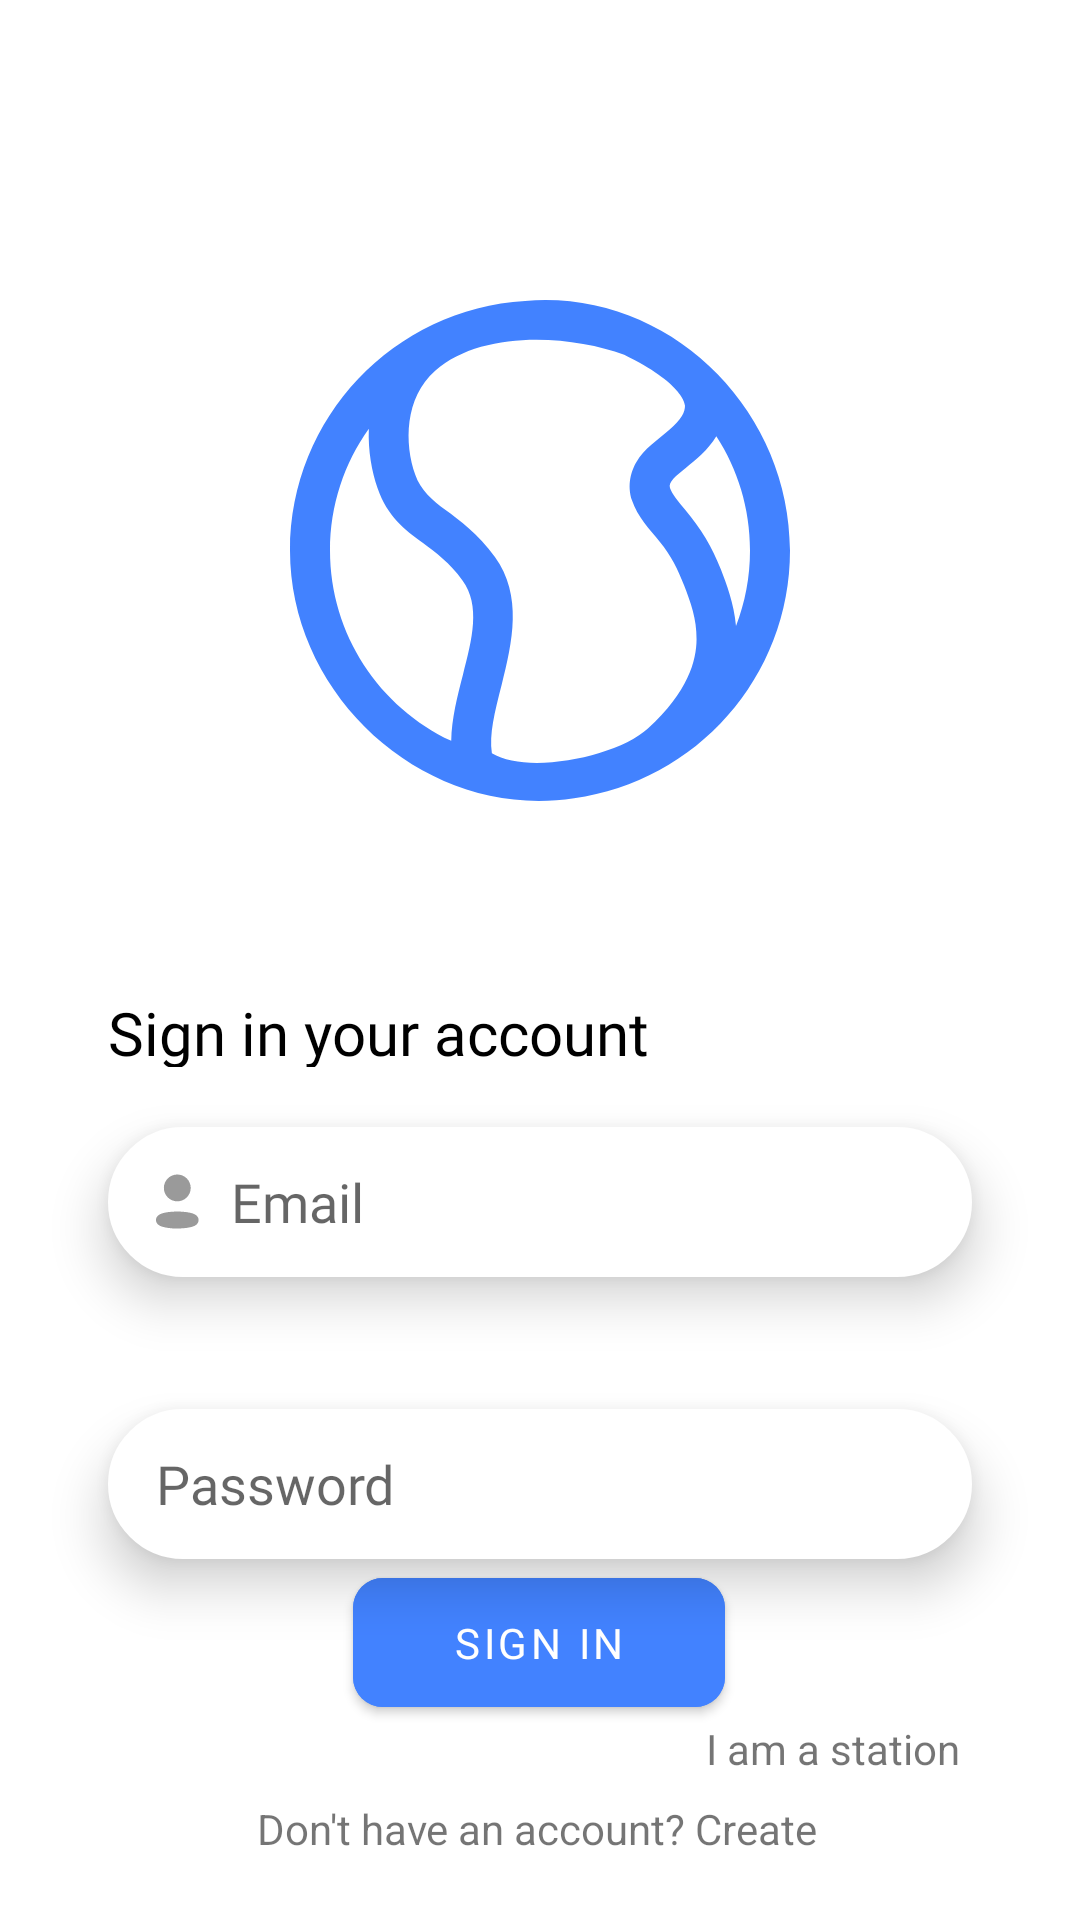

Layout XML and referenced resources for this Android screen:
<!-- AndroidManifest.xml: application theme Theme.Pangeea -->
<!-- res/layout/activity_login.xml -->
<?xml version="1.0" encoding="utf-8"?>
<androidx.constraintlayout.widget.ConstraintLayout xmlns:android="http://schemas.android.com/apk/res/android"
    xmlns:app="http://schemas.android.com/apk/res-auto"
    xmlns:tools="http://schemas.android.com/tools"
    android:layout_width="match_parent"
    android:layout_height="match_parent"
    tools:context=".main.Login">

    <EditText
        android:id="@+id/email2"
        android:layout_width="0dp"
        android:layout_height="50dp"
        android:layout_marginTop="20dp"
        android:background="@drawable/roundedmock"
        android:drawableLeft="@drawable/vector_user"
        android:drawablePadding="10dp"
        android:elevation="10dp"
        android:ems="10"
        android:fontFamily="@font/poppins_bold"
        android:hint="Email"
        android:inputType="textPersonName"
        android:paddingLeft="16dp"
        android:textColor="#C8C8C8"
        app:layout_constraintEnd_toStartOf="@+id/guideline31"
        app:layout_constraintHorizontal_bias="0.0"
        app:layout_constraintStart_toStartOf="@+id/guideline30"
        app:layout_constraintTop_toBottomOf="@+id/textView14" />

    <EditText
        android:id="@+id/password2"
        android:layout_width="0dp"
        android:layout_height="50dp"
        android:layout_marginTop="44dp"
        android:background="@drawable/roundedmock"
        android:drawableLeft="@drawable/vectorpass"
        android:drawablePadding="10dp"
        android:elevation="10dp"
        android:ems="10"
        android:fontFamily="@font/poppins_bold"
        android:hint="Password"
        android:inputType="textPassword"
        android:paddingLeft="16dp"

        app:layout_constraintEnd_toStartOf="@+id/guideline31"
        app:layout_constraintHeight_percent="0.5"
        app:layout_constraintHorizontal_bias="1.0"
        app:layout_constraintStart_toStartOf="@+id/guideline30"
        app:layout_constraintTop_toBottomOf="@+id/email2" />

    <com.google.android.material.button.MaterialButton
        android:id="@+id/button2"
        android:layout_width="124dp"
        android:layout_height="55dp"
        android:layout_marginBottom="16dp"
        android:backgroundTint="#4282FF"
        android:fontFamily="@font/poppins_extrabold"
        android:text="SIGN IN"
        app:cornerRadius="10dp"
        app:layout_constraintBottom_toTopOf="@+id/guideline32"
        app:layout_constraintEnd_toStartOf="@+id/guideline31"
        app:layout_constraintHorizontal_bias="0.498"
        app:layout_constraintStart_toStartOf="@+id/guideline30"
        app:layout_constraintTop_toBottomOf="@+id/password2"
        app:layout_constraintVertical_bias="0.153" />

    <TextView
        android:id="@+id/createaccount"
        android:layout_width="189dp"
        android:layout_height="20dp"
        android:layout_marginTop="25dp"
        android:text="@string/don_t_have_an_account_create"
        app:layout_constraintEnd_toStartOf="@+id/guideline31"
        app:layout_constraintStart_toStartOf="@+id/guideline30"
        app:layout_constraintTop_toBottomOf="@+id/button2" />

    <TextView
        android:id="@+id/textView14"
        android:layout_width="376dp"
        android:layout_height="25dp"
        android:layout_marginTop="264dp"
        android:fontFamily="@font/poppins_regular"
        android:text="@string/sign_in_your_account"
        android:textColor="@color/black"
        android:textSize="20sp"
        app:layout_constraintEnd_toStartOf="@+id/guideline31"
        app:layout_constraintHorizontal_bias="0.0"
        app:layout_constraintStart_toStartOf="@+id/guideline30"
        app:layout_constraintTop_toTopOf="@+id/imageView4" />

    <androidx.constraintlayout.widget.Guideline
        android:id="@+id/guideline30"
        android:layout_width="wrap_content"
        android:layout_height="wrap_content"
        android:orientation="vertical"

        app:layout_constraintGuide_percent="0.1" />

    <androidx.constraintlayout.widget.Guideline
        android:id="@+id/guideline31"
        android:layout_width="wrap_content"
        android:layout_height="wrap_content"
        android:orientation="vertical"
        app:layout_constraintGuide_percent="0.9" />

    <androidx.constraintlayout.widget.Guideline
        android:id="@+id/guideline32"
        android:layout_width="wrap_content"
        android:layout_height="wrap_content"
        android:orientation="horizontal"
        app:layout_constraintGuide_percent="0.9247685" />

    <TextView
        android:id="@+id/awaiter_text"
        android:layout_width="87dp"
        android:layout_height="20dp"
        android:text="@string/i_am_a_station"
        app:layout_constraintBottom_toTopOf="@+id/guideline32"
        app:layout_constraintEnd_toStartOf="@+id/guideline31"
        app:layout_constraintHorizontal_bias="0.993"
        app:layout_constraintStart_toStartOf="parent"
        app:layout_constraintTop_toBottomOf="@+id/createaccount"
        app:layout_constraintVertical_bias="0.969" />

    <ImageView
        android:id="@+id/imageView4"
        android:layout_width="200dp"
        android:layout_height="233dp"
        android:layout_marginBottom="3dp"
        app:layout_constraintBottom_toTopOf="@+id/textView14"
        app:layout_constraintEnd_toStartOf="@+id/guideline31"
        app:layout_constraintStart_toStartOf="@+id/guideline30"
        app:layout_constraintTop_toTopOf="@+id/guideline198"
        app:srcCompat="@drawable/pangeea_logo2" />

    <androidx.constraintlayout.widget.Guideline
        android:id="@+id/guideline198"
        android:layout_width="wrap_content"
        android:layout_height="wrap_content"
        android:orientation="horizontal"
        app:layout_constraintGuide_percent="0.060606062" />

</androidx.constraintlayout.widget.ConstraintLayout>
<!-- resources referenced by this layout -->
<resources>
  <color name="black">#FF000000</color>
  <!-- drawable pangeea_logo2: vector/xml drawable (drawable, 3458 chars, omitted) -->
  <!-- drawable roundedmock (drawable) -->
  <?xml version="1.0" encoding="utf-8"?>
  <shape xmlns:android="http://schemas.android.com/apk/res/android" android:shape="rectangle">
      <stroke
  
          android:width="2dp"
          android:color="#ffffff" />
      <solid android:color="#ffffff"/>
      <corners android:radius="50dp"/>
  </shape>
  <!-- drawable vector_user (drawable) -->
  <vector xmlns:android="http://schemas.android.com/apk/res/android"
      android:width="15dp"
      android:height="19dp"
      android:viewportWidth="15"
      android:viewportHeight="19">
    <path
        android:pathData="M7.097,9.448C9.568,9.448 11.571,7.445 11.571,4.974C11.571,2.503 9.568,0.5 7.097,0.5C4.626,0.5 2.623,2.503 2.623,4.974C2.623,7.445 4.626,9.448 7.097,9.448Z"
        android:fillColor="#9A9A9A"/>
    <path
        android:pathData="M0,15.671C-0.001,15.356 0.069,15.046 0.206,14.762C0.634,13.905 1.843,13.451 2.846,13.245C3.569,13.091 4.302,12.988 5.04,12.937C6.406,12.817 7.78,12.817 9.145,12.937C9.883,12.988 10.616,13.092 11.34,13.245C12.342,13.451 13.551,13.862 13.979,14.762C14.254,15.34 14.254,16.01 13.979,16.588C13.551,17.488 12.342,17.899 11.34,18.097C10.617,18.257 9.884,18.363 9.145,18.414C8.034,18.508 6.917,18.525 5.803,18.465C5.546,18.465 5.297,18.465 5.04,18.414C4.304,18.364 3.574,18.258 2.854,18.097C1.843,17.899 0.643,17.488 0.206,16.588C0.07,16.301 -0,15.988 0,15.671Z"
        android:fillColor="#9A9A9A"
        android:fillType="evenOdd"/>
  </vector>
  <string name="don_t_have_an_account_create">Don\'t have an account? Create</string>
  <string name="i_am_a_station">I am a station</string>
  <string name="sign_in_your_account">Sign in your account</string>
  <style name="Theme.Pangeea" parent="Theme.MaterialComponents.DayNight.DarkActionBar">
          
          <item name="colorPrimary">@color/purple_500</item>
          <item name="colorPrimaryVariant">@color/purple_700</item>
          <item name="colorOnPrimary">@color/white</item>
          
          <item name="colorSecondary">@color/teal_200</item>
          <item name="colorSecondaryVariant">@color/teal_700</item>
          <item name="colorOnSecondary">@color/black</item>
          
          <item name="android:statusBarColor" tools:targetApi="l">?attr/colorPrimaryVariant</item>
          
      </style>
  <color name="purple_500">#FF6200EE</color>
  <color name="purple_700">#FF3700B3</color>
  <color name="white">#FFFFFFFF</color>
  <color name="teal_200">#FF03DAC5</color>
  <color name="teal_700">#FF018786</color>
</resources>
